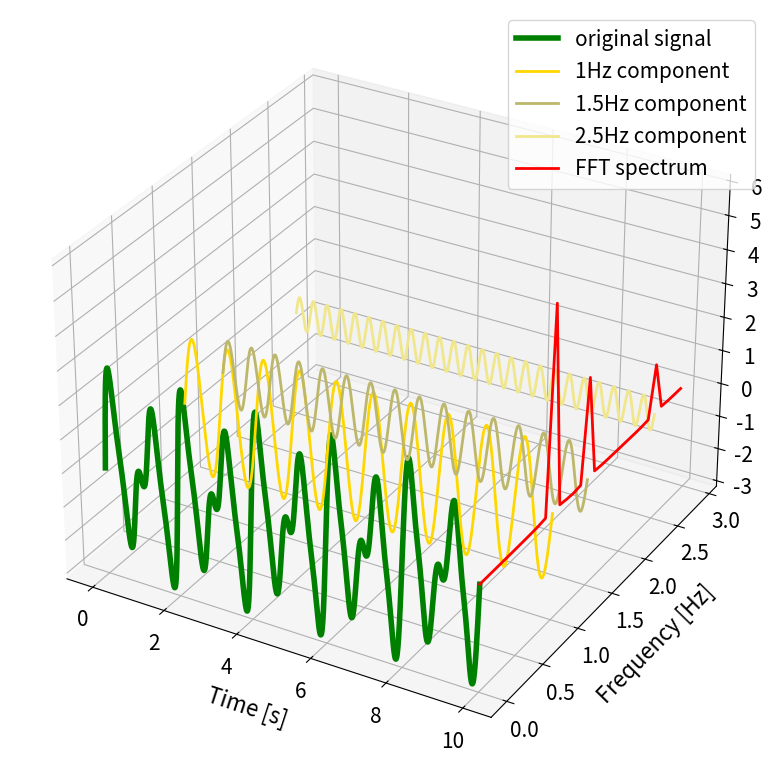

Here is the Python script that generated this plot:
'''Fast Fourier Transform visualization (Figure 2.1).

Based on the code:
Taspinar, A (2018) Machine Learning with Signal Processing techniques 
[Source code] http://ataspinar.com/2018/04/04/machine-learning-with-signal-processing-techniques/
Licence: MIT
'''

import numpy as np
from scipy.fftpack import fft
from mpl_toolkits.mplot3d import Axes3D
import matplotlib.pyplot as plt

font = {
    'size': 15
}
plt.rc('font', **font)

def get_fft_values(y_values, T, N):
    f_values = np.linspace(0.0, 1.0 / (2.0 * T), N // 2)
    fft_values_ = fft(y_values)
    fft_values = 2.0 / N * np.abs(fft_values_[0:N // 2])
    return f_values, fft_values

def generate_3D_plot(x_values, y_values, f_values, fft_values,
                     composite_y_value, frequencies):
    colors = ['g'] + ['gold', 'darkkhaki', 'khaki']
    labels = ['original signal'] + [
        f'{freq}Hz component' for freq in list(reversed(frequencies))
    ]

    fig = plt.figure(figsize=(8, 8))
    ax = fig.add_subplot(111, projection='3d')
    ax.set_xlabel('\nTime [s]', fontsize=16)
    ax.set_ylabel('\nFrequency [Hz]', fontsize=16)
    ax.set_zlabel('\nAmplitude', fontsize=16)

    y_values_list = [composite_y_value] + list(reversed(y_values))
    frequencies = [0] + list(reversed(frequencies))

    for idx in range(len(y_values_list)):
        signal = y_values_list[idx]
        length = signal.shape[0]
        x = x_values
        y = np.array([frequencies[idx]] * length)
        z = signal

        if idx == 0:
            linewidth = 4
        else:
            linewidth = 2
        ax.plot(list(x),
                list(y),
                zs=list(z),
                linewidth=linewidth,
                color=colors[idx],
                label=labels[idx])

    x = [10] * 30
    y = f_values[:30]
    z = fft_values[:30] * 3
    ax.plot(list(x),
            list(y),
            zs=list(z),
            linewidth=2,
            color='red',
            label='FFT spectrum')

    plt.legend()
    plt.tight_layout()
    plt.show()


if __name__ == '__main__':
    signal_len_sec = 10
    num_points = 1000
    T = signal_len_sec / num_points
    amplitudes = [0.5, 1, 2]
    frequencies = [2.5, 1.5, 1]

    x_values = np.linspace(0, signal_len_sec, num_points)
    y_values = [
        amplitudes[idx] * np.sin(2 * np.pi * frequencies[idx] * x_values)
        for idx in range(0, len(amplitudes))
    ]
    # sum all sine waves
    composite_y_value = np.sum(y_values, axis=0)

    f_values, fft_values = get_fft_values(composite_y_value, T, num_points)

    generate_3D_plot(x_values, y_values, f_values, fft_values,
                     composite_y_value, frequencies)
